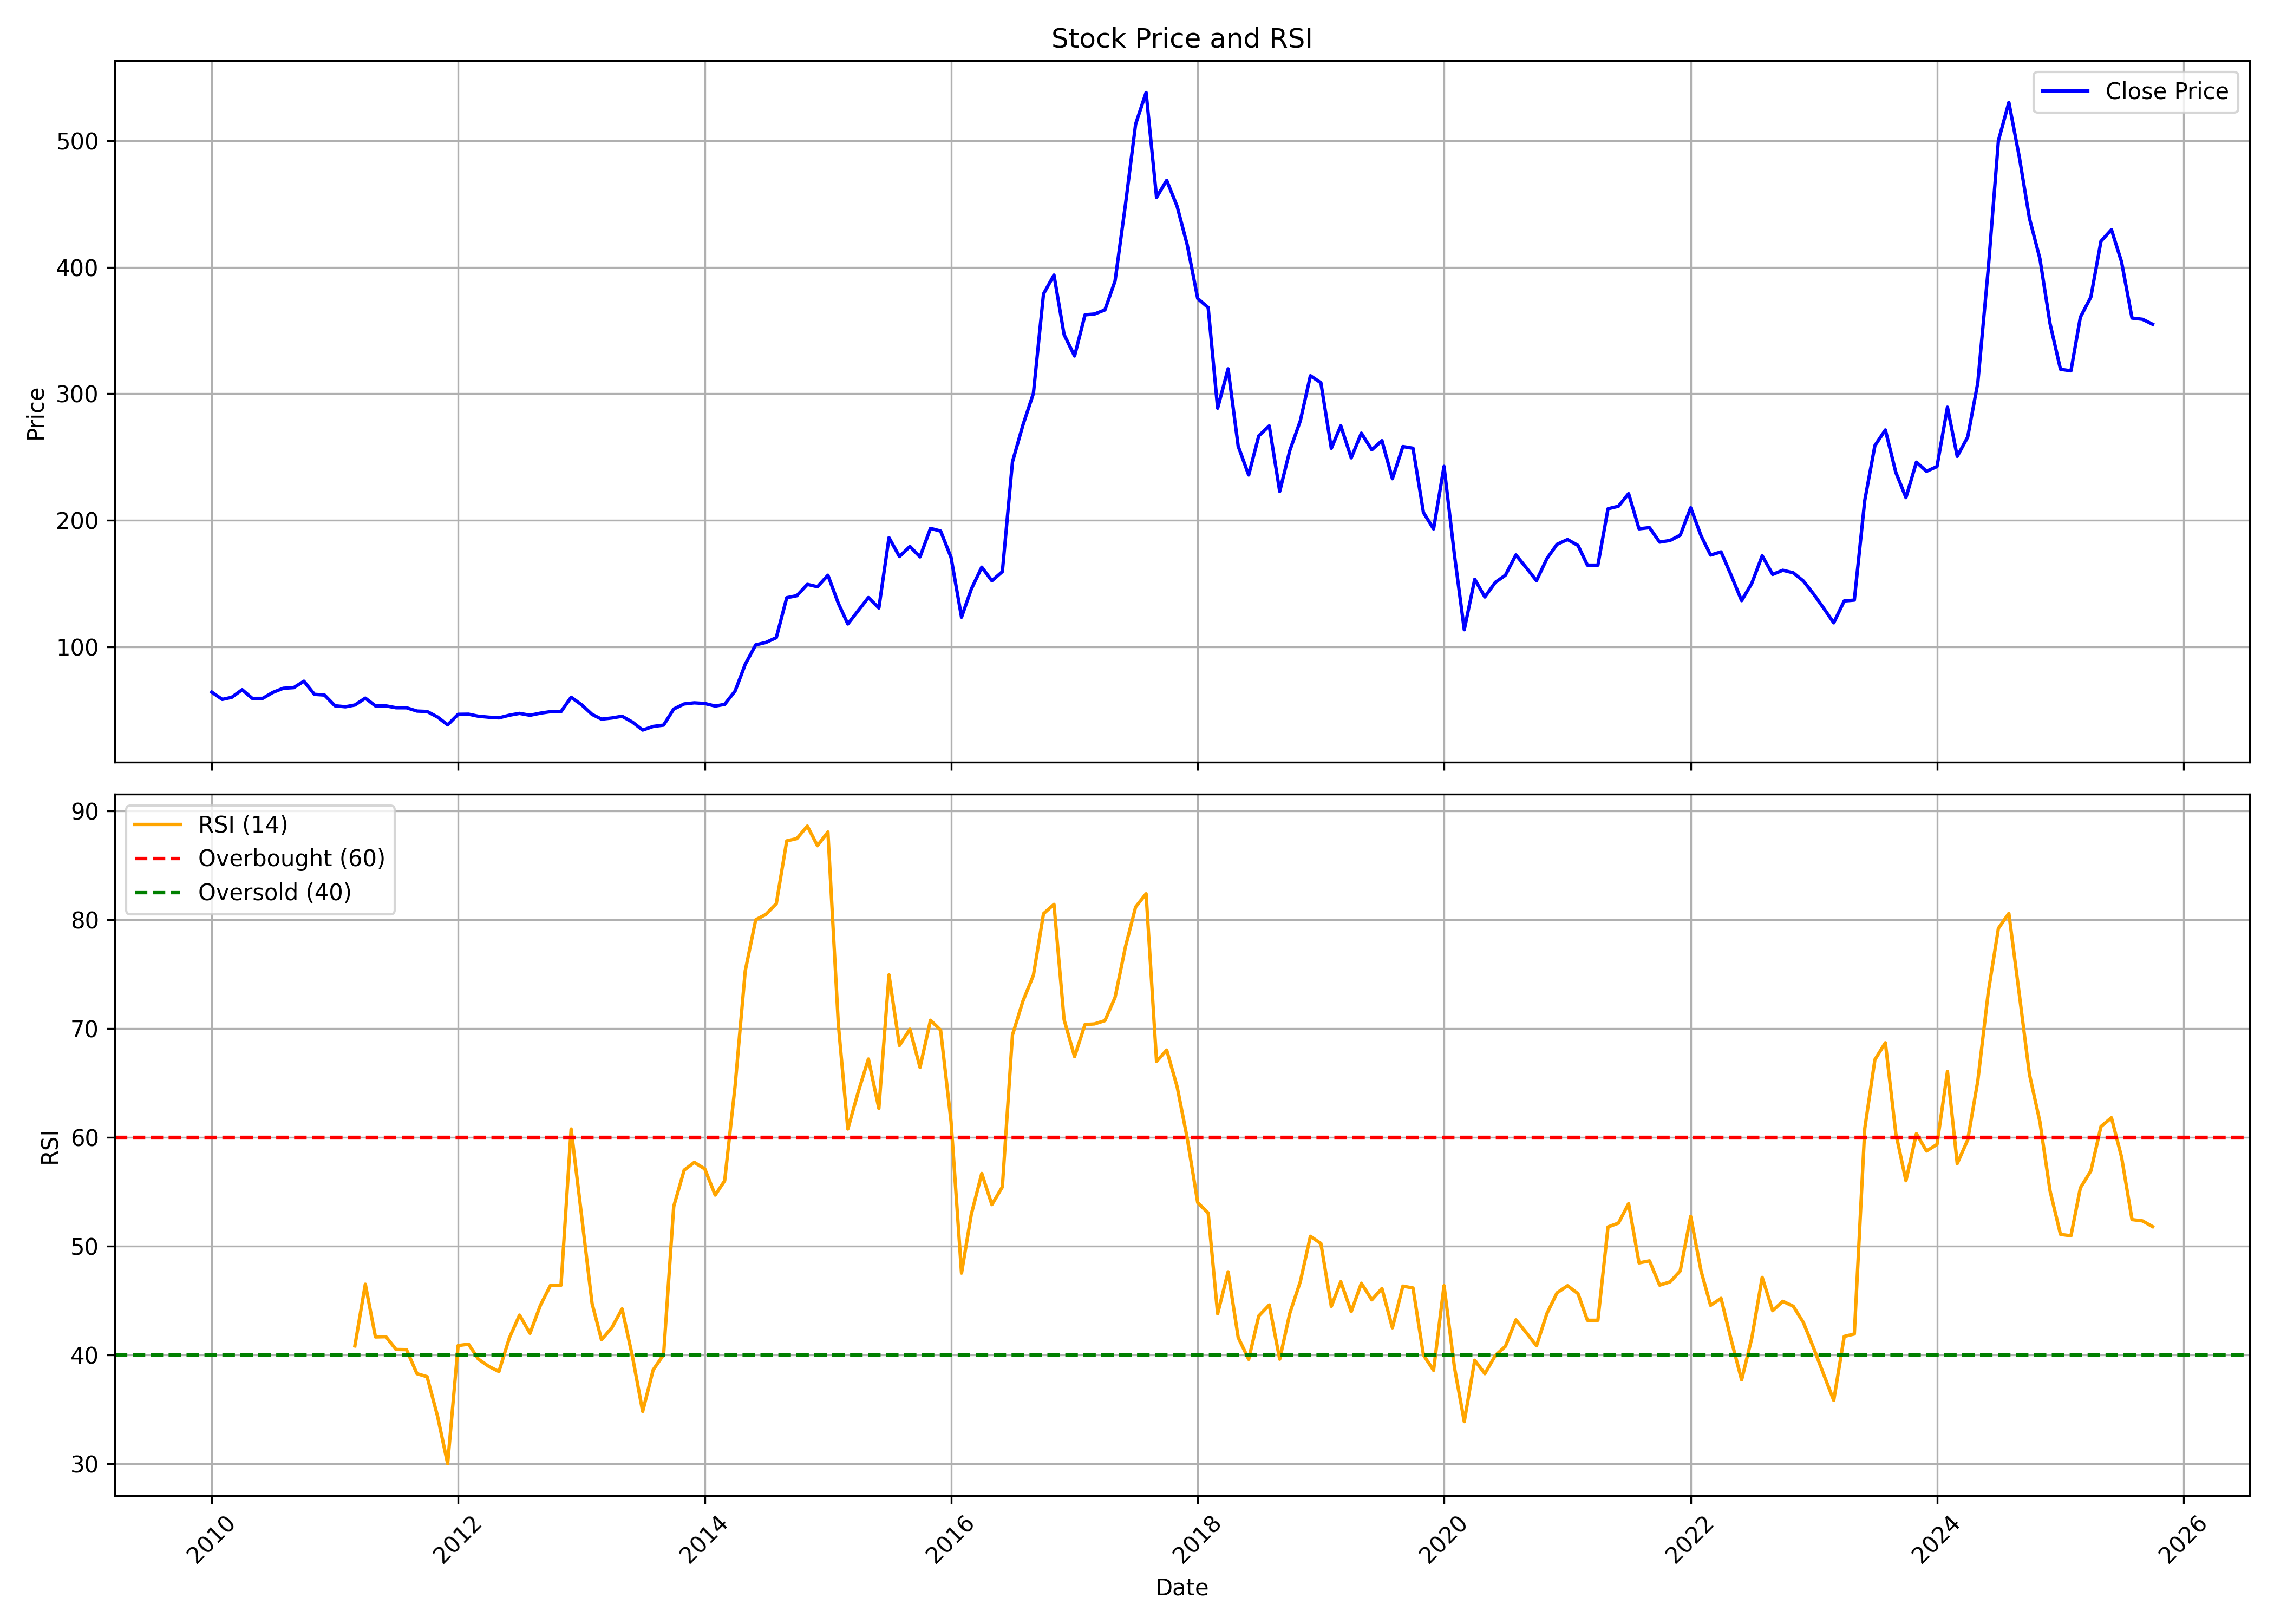

Source data for this figure (header and first rows):
, date, symbol, open, high, low, close, volume, rsi
0, 2010-01-01, INDIANHUME, 51.37, 76.48, 51.33, 64.14, 3179060, 
1, 2010-02-01, INDIANHUME, 65, 69, 57.86, 58.41, 457740, 
2, 2010-03-01, INDIANHUME, 58.41, 66.5, 58.37, 60.05, 482610, 
3, 2010-04-01, INDIANHUME, 60.68, 69, 60.1, 66.08, 594460, 
4, 2010-05-01, INDIANHUME, 65.09, 67.91, 58.36, 59.21, 561940, 
5, 2010-06-01, INDIANHUME, 59.35, 61.6, 54.95, 59.24, 447000, 
6, 2010-07-01, INDIANHUME, 58.6, 72.57, 58.6, 63.95, 1992130, 
7, 2010-08-01, INDIANHUME, 64.2, 80.32, 63.65, 67.21, 2748458, 
8, 2010-09-01, INDIANHUME, 66.62, 72.66, 64.05, 67.73, 591426, 
9, 2010-10-01, INDIANHUME, 68.22, 86.35, 67.82, 72.79, 1919702, 
10, 2010-11-01, INDIANHUME, 75.82, 77.51, 59.14, 62.43, 371482, 
11, 2010-12-01, INDIANHUME, 63.19, 68.66, 49.07, 61.84, 636614, 
12, 2011-01-01, INDIANHUME, 65.21, 65.21, 52.65, 53.37, 137448, 
13, 2011-02-01, INDIANHUME, 52.65, 62.49, 50.55, 52.57, 142708, 
14, 2011-03-01, INDIANHUME, 53.48, 62.28, 52.4, 53.96, 296580, 40.82
15, 2011-04-01, INDIANHUME, 53.94, 64.58, 53.92, 59.42, 103542, 46.49
16, 2011-05-01, INDIANHUME, 66.13, 66.13, 52.23, 53.27, 78370, 41.65
17, 2011-06-01, INDIANHUME, 53.37, 60.59, 50.13, 53.29, 170510, 41.67
18, 2011-07-01, INDIANHUME, 54.66, 58.55, 51.81, 51.81, 97958, 40.5
19, 2011-08-01, INDIANHUME, 52.65, 55.6, 45.33, 51.79, 101654, 40.48
20, 2011-09-01, INDIANHUME, 51.79, 57.67, 48.78, 49.18, 75508, 38.27
21, 2011-10-01, INDIANHUME, 50.47, 55.55, 46.62, 48.86, 35330, 37.99
22, 2011-11-01, INDIANHUME, 49.97, 51.53, 43.22, 44.48, 78234, 34.37
23, 2011-12-01, INDIANHUME, 44.69, 49.18, 34.86, 38.28, 480668, 30
24, 2012-01-01, INDIANHUME, 38.28, 51.3, 37.34, 46.59, 58198, 40.85
25, 2012-02-01, INDIANHUME, 45.35, 55.36, 43.94, 46.7, 128508, 40.98
26, 2012-03-01, INDIANHUME, 45.76, 54.23, 39.67, 45.1, 4326132, 39.61
27, 2012-04-01, INDIANHUME, 45.33, 47.75, 36.35, 44.33, 134264, 38.94
28, 2012-05-01, INDIANHUME, 44.44, 46.96, 39.35, 43.81, 59568, 38.47
29, 2012-06-01, INDIANHUME, 44.88, 48.75, 42.13, 45.91, 60750, 41.56
30, 2012-07-01, INDIANHUME, 45.38, 53.33, 44.82, 47.34, 100824, 43.65
31, 2012-08-01, INDIANHUME, 46.99, 48.62, 45.25, 45.86, 74984, 41.98
32, 2012-09-01, INDIANHUME, 46.12, 48.29, 43.12, 47.53, 41676, 44.56
33, 2012-10-01, INDIANHUME, 46.12, 53.52, 45.49, 48.73, 105784, 46.4
34, 2012-11-01, INDIANHUME, 48.82, 61.35, 45.88, 48.73, 267932, 46.4
35, 2012-12-01, INDIANHUME, 48.95, 60.13, 48.58, 60.13, 520044, 60.75
36, 2013-01-01, INDIANHUME, 63.15, 63.7, 51.47, 54.15, 946258, 52.77
37, 2013-02-01, INDIANHUME, 54.65, 56.34, 45.18, 46.55, 154790, 44.73
38, 2013-03-01, INDIANHUME, 45.68, 49.8, 40.9, 42.81, 1506456, 41.38
39, 2013-04-01, INDIANHUME, 42.01, 45.9, 40.94, 43.73, 1371530, 42.51
40, 2013-05-01, INDIANHUME, 43.73, 50.25, 42.38, 45.08, 80324, 44.22
41, 2013-06-01, INDIANHUME, 45.68, 47.86, 39.85, 40.4, 257756, 39.8
42, 2013-07-01, INDIANHUME, 40.03, 43.86, 31.76, 34.15, 125058, 34.8
43, 2013-08-01, INDIANHUME, 36.44, 43.21, 33.37, 37.02, 833622, 38.61
44, 2013-09-01, INDIANHUME, 36.31, 42.3, 34.84, 38.09, 56760, 40.02
45, 2013-10-01, INDIANHUME, 37.87, 50.98, 37.87, 50.78, 103268, 53.64
46, 2013-11-01, INDIANHUME, 50.98, 63.61, 49.78, 54.82, 171282, 56.98
47, 2013-12-01, INDIANHUME, 54.59, 57.69, 51.32, 55.68, 70262, 57.68
48, 2014-01-01, INDIANHUME, 56, 63.48, 54.57, 55.17, 310168, 57.09
49, 2014-02-01, INDIANHUME, 56.62, 58.8, 51.14, 53.15, 55850, 54.68
50, 2014-03-01, INDIANHUME, 53.9, 55.68, 52.68, 54.48, 101870, 56
51, 2014-04-01, INDIANHUME, 54.53, 69.94, 53.01, 65.06, 437510, 64.74
52, 2014-05-01, INDIANHUME, 65.06, 86.47, 61.03, 86.18, 725402, 75.29
53, 2014-06-01, INDIANHUME, 86.87, 102.9, 85.95, 101.5, 1599728, 79.98
54, 2014-07-01, INDIANHUME, 100.7, 116.1, 84.22, 103.4, 2260642, 80.47
55, 2014-08-01, INDIANHUME, 104, 114.6, 94.79, 107.2, 1083066, 81.46
56, 2014-09-01, INDIANHUME, 106.7, 151.4, 102.4, 138.8, 4541160, 87.23
57, 2014-10-01, INDIANHUME, 137.4, 141.8, 123.8, 140.4, 396606, 87.44
58, 2014-11-01, INDIANHUME, 140.4, 157.6, 131.7, 149.4, 1257918, 88.59
59, 2014-12-01, INDIANHUME, 149.1, 151.7, 126.1, 147.5, 551452, 86.78
... 130 more rows
